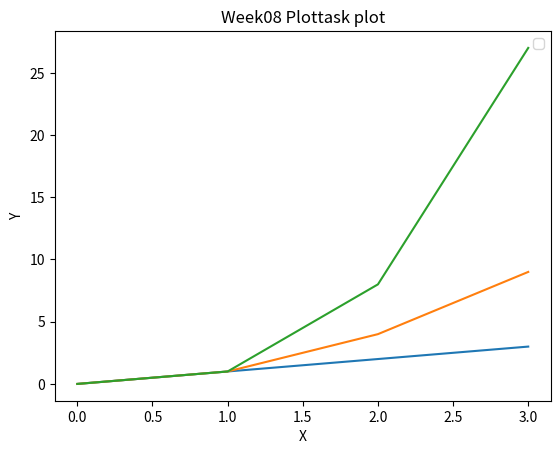

Generate this figure with matplotlib:
#Weekly Task 8
#Write a program called plottask.py that displays a plot of the functions f(x)=x, g(x)=x2 and h(x)=x3 in the range [0, 4] on the one set of axes
#reference https://www.uio.no/studier/emner/matnat/ifi/IN1900/h19/ressurser/lecture_notes/plot_mpl.pdf
#Author:Brid Kennedy

import numpy as np #import numpy as np instead of simply import numpy saves us some typing in the rest of the code,
import matplotlib.pyplot as plt #likewise for matplotlib function

def f(x): #define the three functions
    return x #f=x
def g(x):
    return x**2 #g=x squared
def h(x):
    return x**3 #h=x cubed

#setting where x and y data is come from
x = np.array(range(0,4)) #calling the numpy module, expressly using the range listed in the instructions
y1 = f(x)
y2 = g(x)
y3 = h(x)

#calling matplotlib to plot the three functions
plt.plot (x,y1),
plt.plot (x,y2), 
plt.plot (x,y3), 
# adding bits and pieces to the layout of the plot
plt.title("Week08 Plottask plot")
plt.xlabel("X")
plt.ylabel("Y")
plt.legend()
#plt.line_0("f(x)")
# save
plt.savefig('plotask.png')
plt.show()
